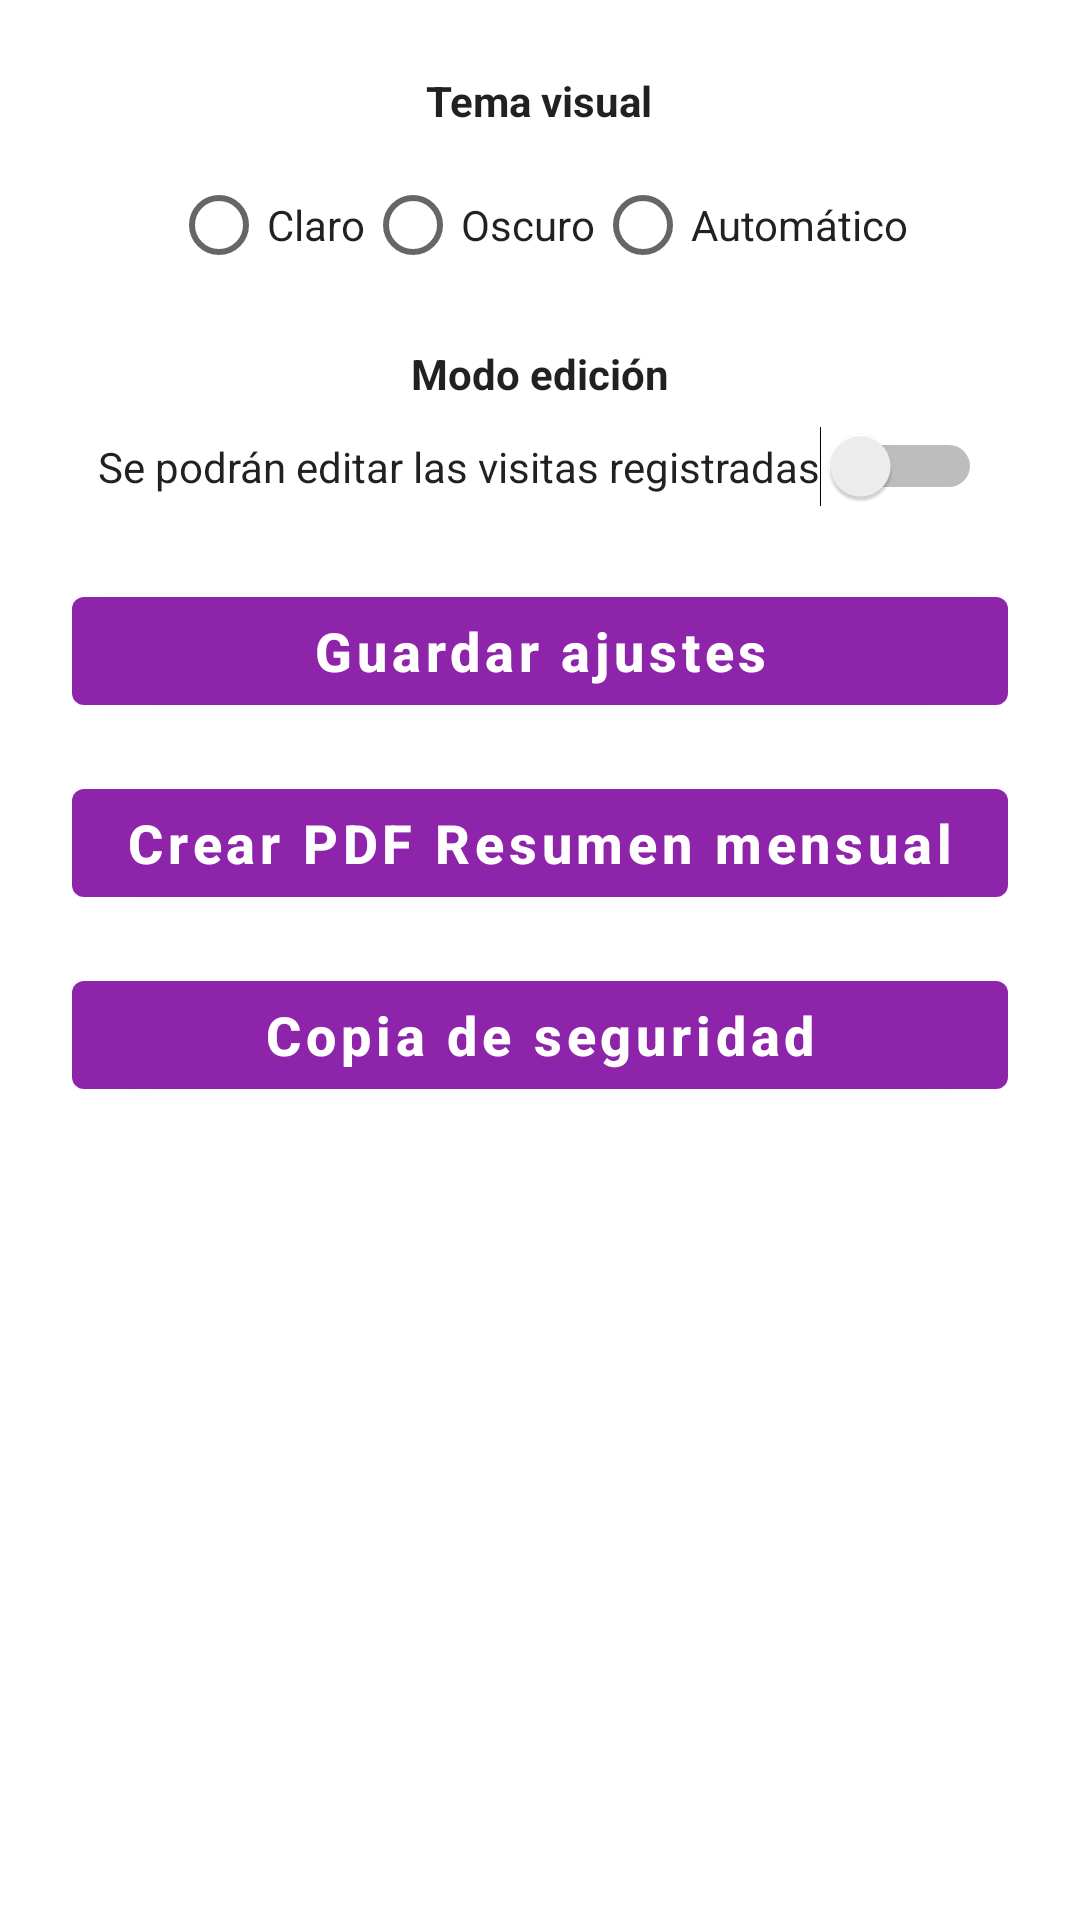

Here is an Android app screen rendered from its layout file. Give the layout XML and the strings, colors and styles it references.
<!-- AndroidManifest.xml: application theme Theme.DiarioSociosanitario -->
<!-- res/layout/activity_ajustes.xml -->
<ScrollView xmlns:android="http://schemas.android.com/apk/res/android"
    xmlns:app="http://schemas.android.com/apk/res-auto"
    android:layout_width="match_parent"
    android:layout_height="match_parent"
    android:padding="24dp"
    android:background="@drawable/fondo_diario_claro">

    <LinearLayout
        android:layout_width="match_parent"
        android:layout_height="wrap_content"
        android:orientation="vertical"
        android:gravity="center_horizontal"
        android:paddingBottom="32dp">

        
        <TextView
            android:layout_width="wrap_content"
            android:layout_height="wrap_content"
            android:text="Tema visual"
            android:textStyle="bold"
            android:textColor="?android:textColorPrimary"
            android:layout_marginBottom="8dp" />

        <RadioGroup
            android:layout_width="wrap_content"
            android:layout_height="wrap_content"
            android:orientation="horizontal"
            android:layout_marginBottom="16dp">
            <RadioButton android:id="@+id/rbClaro" android:text="Claro" android:textColor="?android:textColorPrimary" />
            <RadioButton android:id="@+id/rbOscuro" android:text="Oscuro" android:textColor="?android:textColorPrimary" />
            <RadioButton android:id="@+id/rbAuto" android:text="Automático" android:textColor="?android:textColorPrimary" />
        </RadioGroup>

        
        <TextView
            android:layout_width="wrap_content"
            android:layout_height="wrap_content"
            android:text="Modo edición"
            android:textStyle="bold"
            android:textColor="?android:textColorPrimary"
            android:layout_marginBottom="8dp" />

        <Switch
            android:id="@+id/switchEdicion"
            android:layout_width="wrap_content"
            android:layout_height="wrap_content"
            android:text="Se podrán editar las visitas registradas"
            android:textColor="?android:textColorPrimary"
            android:textSize="14sp"
            android:layout_marginBottom="24dp" />

        
        <com.google.android.material.button.MaterialButton
            android:id="@+id/btnGuardar"
            style="@style/BotonMorado"
            android:layout_width="match_parent"
            android:layout_height="wrap_content"
            android:text="Guardar ajustes"
            android:layout_marginBottom="16dp" />

        <com.google.android.material.button.MaterialButton
            android:id="@+id/btnExportarPDF"
            style="@style/BotonMorado"
            android:layout_width="match_parent"
            android:layout_height="wrap_content"
            android:text="Crear PDF Resumen mensual"
            android:layout_marginBottom="16dp" />

        <com.google.android.material.button.MaterialButton
            android:id="@+id/btnBackup"
            style="@style/BotonMorado"
            android:layout_width="match_parent"
            android:layout_height="wrap_content"
            android:text="Copia de seguridad"
            android:layout_marginBottom="16dp" />

    </LinearLayout>
</ScrollView>
<!-- resources referenced by this layout -->
<resources>
  <style name="BotonMorado" parent="Widget.MaterialComponents.Button">
          <item name="backgroundTint">@color/boton_morado</item>
          <item name="android:textColor">@color/texto_boton</item>
          <item name="android:textSize">18sp</item>
          <item name="android:textStyle">bold</item>
          <item name="android:textAllCaps">false</item>
      </style>
  <style name="Theme.DiarioSociosanitario" parent="Theme.MaterialComponents.DayNight.NoActionBar">
          
          <item name="colorPrimary">@color/purple_500</item>
          <item name="colorPrimaryVariant">@color/purple_700</item>
          <item name="colorOnPrimary">@color/white</item>
          <item name="colorSecondary">@color/teal_200</item>
          <item name="colorSecondaryVariant">@color/teal_700</item>
          <item name="colorOnSecondary">@color/black</item>
  
          
          <item name="android:windowBackground">@color/background</item>
          <item name="android:statusBarColor" tools:targetApi="l">@color/purple_700</item>
  
          
          <item name="colorSurface">@color/white</item>
          <item name="colorOnSurface">@color/black</item>
  
          
          <item name="materialButtonStyle">@style/BotonMorado</item>
      </style>
  <color name="boton_morado">#8E24AA</color>
  <color name="texto_boton">#FFFFFF</color>
  <color name="purple_500">#6200EE</color>
  <color name="purple_700">#3700B3</color>
  <color name="white">#FFFFFF</color>
  <color name="teal_200">#03DAC5</color>
  <color name="teal_700">#018786</color>
  <color name="black">#000000</color>
  <color name="background">#FFFFFF</color>
</resources>
